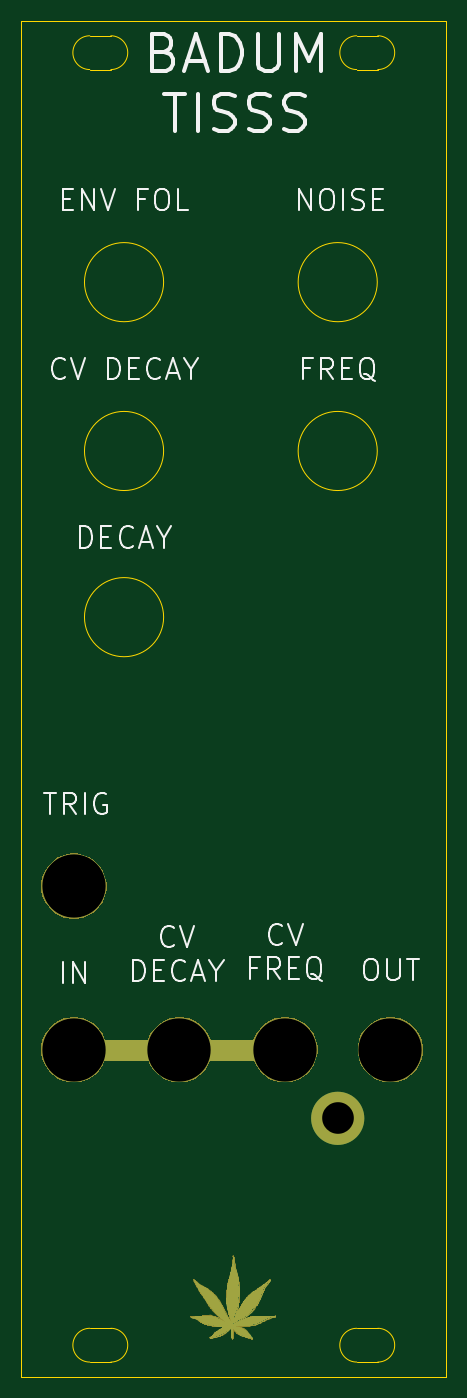
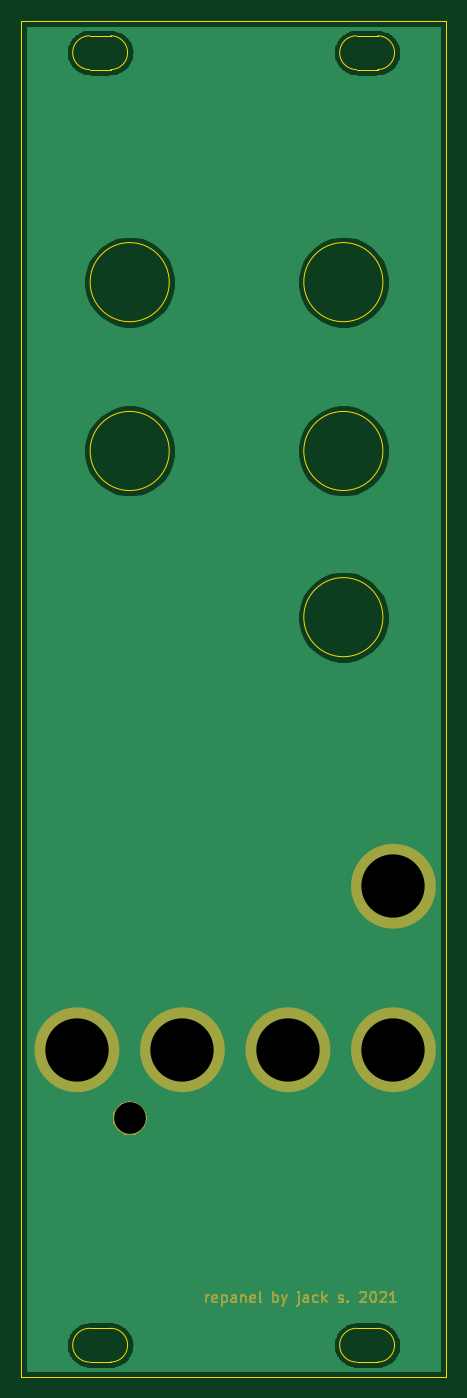
Circuit board: 10 layer files. Board 40.3 x 128.5 mm.
- bottom_copper: badumtiss-B_Cu.gbr (35701 bytes)
- bottom_mask: badumtiss-B_Mask.gbr (11628 bytes)
- paste: badumtiss-B_Paste.gbr (491 bytes)
- bottom_silk: badumtiss-B_SilkS.gbr (492 bytes)
- outline: badumtiss-Edge_Cuts.gbr (1918 bytes)
- top_copper: badumtiss-F_Cu.gbr (8549 bytes)
- top_mask: badumtiss-F_Mask.gbr (64879 bytes)
- paste: badumtiss-F_Paste.gbr (491 bytes)
- top_silk: badumtiss-F_SilkS.gbr (13864 bytes)
- drill: badumtiss.drl (376 bytes)

=== bottom_copper: badumtiss-B_Cu.gbr (35701 bytes, source omitted) ===
=== bottom_mask: badumtiss-B_Mask.gbr (11628 bytes, source omitted) ===
=== paste: badumtiss-B_Paste.gbr ===
G04 #@! TF.GenerationSoftware,KiCad,Pcbnew,(5.1.5-0)*
G04 #@! TF.CreationDate,2021-01-19T23:08:31-08:00*
G04 #@! TF.ProjectId,badumtiss,62616475-6d74-4697-9373-2e6b69636164,rev?*
G04 #@! TF.SameCoordinates,Original*
G04 #@! TF.FileFunction,Paste,Bot*
G04 #@! TF.FilePolarity,Positive*
%FSLAX46Y46*%
G04 Gerber Fmt 4.6, Leading zero omitted, Abs format (unit mm)*
G04 Created by KiCad (PCBNEW (5.1.5-0)) date 2021-01-19 23:08:31*
%MOMM*%
%LPD*%
G04 APERTURE LIST*
G04 APERTURE END LIST*
M02*

=== bottom_silk: badumtiss-B_SilkS.gbr ===
G04 #@! TF.GenerationSoftware,KiCad,Pcbnew,(5.1.5-0)*
G04 #@! TF.CreationDate,2021-01-19T23:08:31-08:00*
G04 #@! TF.ProjectId,badumtiss,62616475-6d74-4697-9373-2e6b69636164,rev?*
G04 #@! TF.SameCoordinates,Original*
G04 #@! TF.FileFunction,Legend,Bot*
G04 #@! TF.FilePolarity,Positive*
%FSLAX46Y46*%
G04 Gerber Fmt 4.6, Leading zero omitted, Abs format (unit mm)*
G04 Created by KiCad (PCBNEW (5.1.5-0)) date 2021-01-19 23:08:31*
%MOMM*%
%LPD*%
G04 APERTURE LIST*
G04 APERTURE END LIST*
M02*

=== outline: badumtiss-Edge_Cuts.gbr ===
G04 #@! TF.GenerationSoftware,KiCad,Pcbnew,(5.1.5-0)*
G04 #@! TF.CreationDate,2021-01-19T23:08:31-08:00*
G04 #@! TF.ProjectId,badumtiss,62616475-6d74-4697-9373-2e6b69636164,rev?*
G04 #@! TF.SameCoordinates,Original*
G04 #@! TF.FileFunction,Profile,NP*
%FSLAX46Y46*%
G04 Gerber Fmt 4.6, Leading zero omitted, Abs format (unit mm)*
G04 Created by KiCad (PCBNEW (5.1.5-0)) date 2021-01-19 23:08:31*
%MOMM*%
%LPD*%
G04 APERTURE LIST*
%ADD10C,0.050000*%
G04 APERTURE END LIST*
D10*
X13500000Y-56500000D02*
G75*
G03X13500000Y-56500000I-3750000J0D01*
G01*
X13500000Y-40750000D02*
G75*
G03X13500000Y-40750000I-3750000J0D01*
G01*
X33750000Y-40750000D02*
G75*
G03X33750000Y-40750000I-3750000J0D01*
G01*
X13500000Y-24750000D02*
G75*
G03X13500000Y-24750000I-3750000J0D01*
G01*
X33750000Y-24750000D02*
G75*
G03X33750000Y-24750000I-3750000J0D01*
G01*
X8500000Y-123900000D02*
G75*
G02X8500000Y-127100000I0J-1600000D01*
G01*
X6500000Y-123900000D02*
X8500000Y-123900000D01*
X6500000Y-127100000D02*
G75*
G02X6500000Y-123900000I0J1600000D01*
G01*
X6500000Y-127100000D02*
X8500000Y-127100000D01*
X8500000Y-1400000D02*
G75*
G02X8500000Y-4600000I0J-1600000D01*
G01*
X6500000Y-1400000D02*
X8500000Y-1400000D01*
X6500000Y-4600000D02*
G75*
G02X6500000Y-1400000I0J1600000D01*
G01*
X6500000Y-4600000D02*
X8500000Y-4600000D01*
X33800000Y-123900000D02*
G75*
G02X33800000Y-127100000I0J-1600000D01*
G01*
X31800000Y-123900000D02*
X33800000Y-123900000D01*
X31800000Y-127100000D02*
G75*
G02X31800000Y-123900000I0J1600000D01*
G01*
X31800000Y-127100000D02*
X33800000Y-127100000D01*
X31800000Y-1400000D02*
X33800000Y-1400000D01*
X31800000Y-4600000D02*
X33800000Y-4600000D01*
X31800000Y-4600000D02*
G75*
G02X31800000Y-1400000I0J1600000D01*
G01*
X33800000Y-1400000D02*
G75*
G02X33800000Y-4600000I0J-1600000D01*
G01*
X0Y-128500000D02*
X0Y0D01*
X40300000Y-128500000D02*
X0Y-128500000D01*
X40300000Y0D02*
X40300000Y-128500000D01*
X0Y0D02*
X40300000Y0D01*
M02*

=== top_copper: badumtiss-F_Cu.gbr (8549 bytes, source omitted) ===
=== top_mask: badumtiss-F_Mask.gbr (64879 bytes, source omitted) ===
=== paste: badumtiss-F_Paste.gbr ===
G04 #@! TF.GenerationSoftware,KiCad,Pcbnew,(5.1.5-0)*
G04 #@! TF.CreationDate,2021-01-19T23:08:31-08:00*
G04 #@! TF.ProjectId,badumtiss,62616475-6d74-4697-9373-2e6b69636164,rev?*
G04 #@! TF.SameCoordinates,Original*
G04 #@! TF.FileFunction,Paste,Top*
G04 #@! TF.FilePolarity,Positive*
%FSLAX46Y46*%
G04 Gerber Fmt 4.6, Leading zero omitted, Abs format (unit mm)*
G04 Created by KiCad (PCBNEW (5.1.5-0)) date 2021-01-19 23:08:31*
%MOMM*%
%LPD*%
G04 APERTURE LIST*
G04 APERTURE END LIST*
M02*

=== top_silk: badumtiss-F_SilkS.gbr (13864 bytes, source omitted) ===
=== drill: badumtiss.drl ===
M48
; DRILL file {KiCad (5.1.5-0)} date Tuesday, January 19, 2021 at 11:08:40 PM
; FORMAT={2:4/ absolute / inch / keep zeros}
; #@! TF.CreationDate,2021-01-19T23:08:40-08:00
; #@! TF.GenerationSoftware,Kicad,Pcbnew,(5.1.5-0)
FMAT,2
INCH
T1C0.1181
T2C0.2362
%
G90
G05
T1
X011811Y-040945
T2
X001969Y-038386
X001969Y-032283
X013780Y-038386
X005906Y-038386
X009843Y-038386
T0
M30

